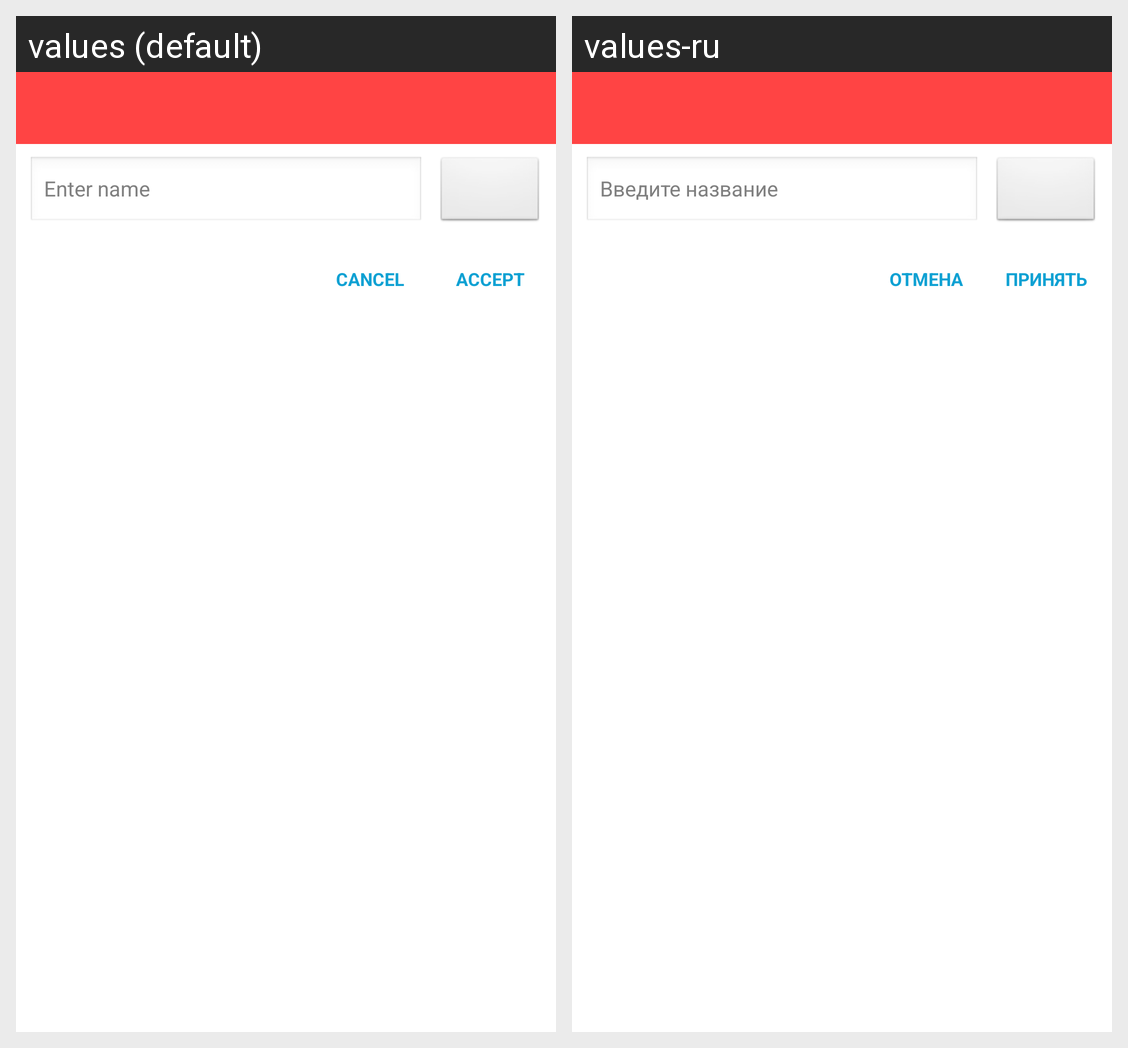

Locale-by-locale string values for the Android screen shown in this grid:
Android screen res/layout/change_entry_dialog.xml rendered under 2 locales, left to right: values (default), values-ru. Device: Nexus 5 (rendered at 1080×1920; each locale shown at half size, 540×960, under a caption strip naming it); theme AppTheme.
Strings drawn on this screen, with the default value and each locale's value (text and hints the layout hard-codes, and strings that could not be matched under every locale, appear in the picture but are not listed):

util_add_named_item_dialog_item_name_hint
  values: Enter name
  values-ru: Введите название

util_OK_button_text
  values: Accept
  values-ru: Принять

util_CANCEL_button_text
  values: Cancel
  values-ru: Отмена
